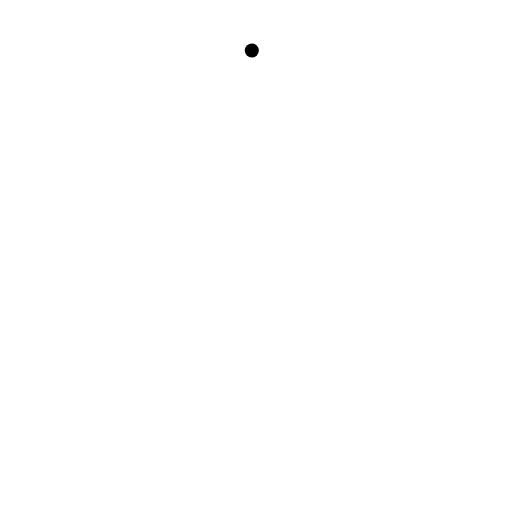
t = 0.00 s
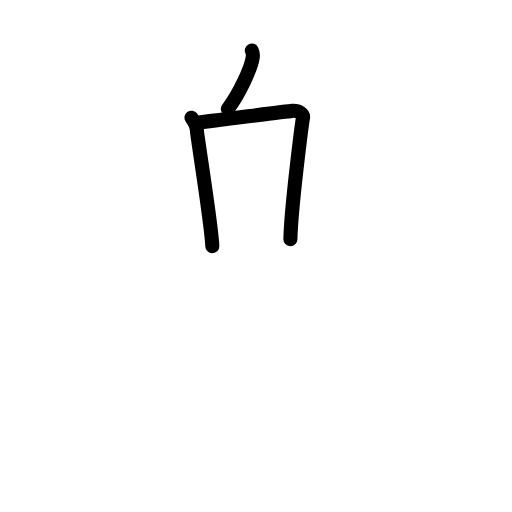
t = 2.92 s
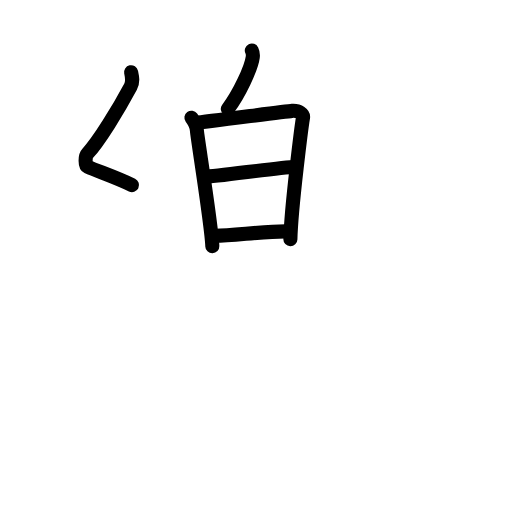
t = 5.94 s
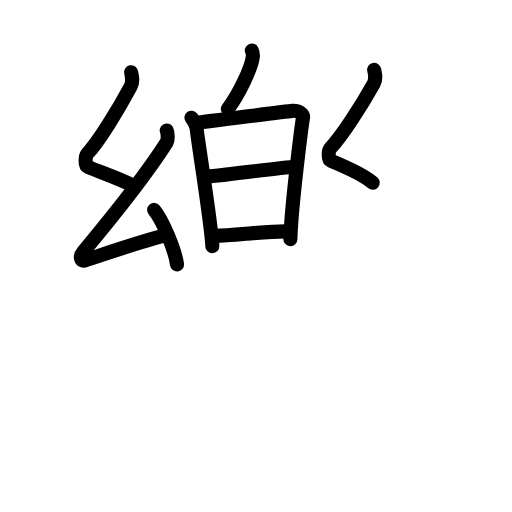
t = 8.94 s
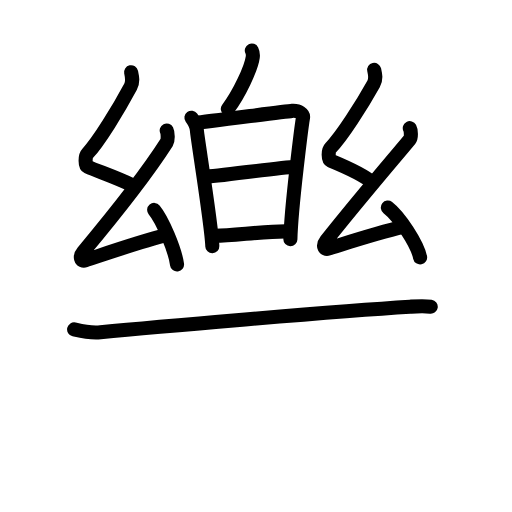
t = 11.92 s
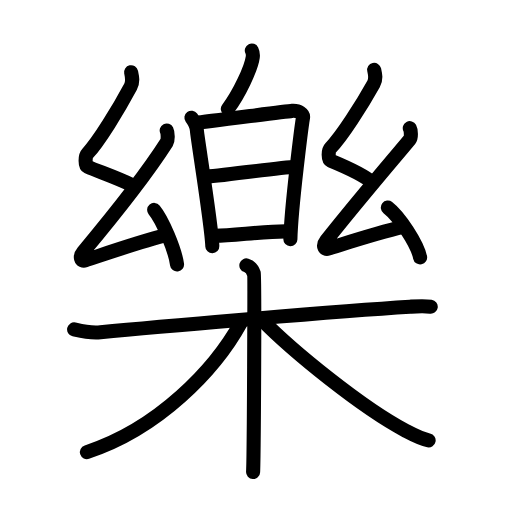
t = 15.00 s

The animated SVG that drew these frames (rendered in a browser with its animation timeline set to each time). Animation: 48 SMIL elements (animate=48); one cycle of 15.00 s.

<?xml version="1.0" encoding="UTF-8"?>
<!--
AniKanjiVG is licensed by CC-BY-SA Paul C. Sommerhoff (https://bitbucket.org/sommerhoff/anikanjivg).
AniKanjiVG uses KanjiVG which is licensed by CC-BY-SA Ulrich Apel (http://kanjivg.tagaini.net).
See also http://creativecommons.org/licenses/by-sa/3.0/
-->
<svg xmlns:kvg='http://kanjivg.tagaini.net' xmlns='http://www.w3.org/2000/svg' width='109' height='109' viewBox='0 0 109 109' style='fill:none;stroke:#000000;stroke-width:3;stroke-linecap:round;stroke-linejoin:round;' id="kvg:kanji_06a02"><g id="kvg:06a02" kvg:element="樂"><g id="kvg:06a02-g1" kvg:position="top"><g id="kvg:06a02-g2" kvg:element="白"><g id="kvg:06a02-g3" kvg:position="top"><path id="kvg:06a02-s1" kvg:type="㇒" d="M53.61,10.75c0.22,0.45,0.25,1.01,0.2,1.4c-0.3,2.33-2.92,7.91-5.31,11.04"><animate attributeName="d" begin="0.0s" dur="0.5s" from="M53.61,10.75C53.61,10.75,53.61,10.75,53.61,10.75" to="M53.61,10.75c0.22,0.45,0.25,1.01,0.2,1.4" />
<animate attributeName="d" begin="0.5s" dur="0.5s" from="M53.61,10.75c0.22,0.45,0.25,1.01,0.2,1.4c0,0,0,0,0,0,0" to="M53.61,10.75c0.22,0.45,0.25,1.01,0.2,1.4c-0.3,2.33-2.92,7.91-5.31,11.04" />
</path>
</g>
<g id="kvg:06a02-g4" kvg:element="日" kvg:position="bottom"><path id="kvg:06a02-s2" kvg:type="㇑" d="M40.75,25.06c0.5,0.69,1.19,2.01,1.19,2.9c0,0.89,3.12,20.05,3.26,24.46"><animate attributeName="d" begin="1.0s" dur="0.5s" from="M40.75,25.06C40.75,25.06,40.75,25.06,40.75,25.06" to="M40.75,25.06c0.5,0.69,1.19,2.01,1.19,2.9" />
<animate attributeName="d" begin="1.5s" dur="0.5s" from="M40.75,25.06c0.5,0.69,1.19,2.01,1.19,2.9c0,0,0,0,0,0,0" to="M40.75,25.06c0.5,0.69,1.19,2.01,1.19,2.9c0,0.89,3.12,20.05,3.26,24.46" />
<animate attributeName="d" begin="0s" dur="1.0s" from="M-100,-100" to="M-100,-100" />
</path>
<path id="kvg:06a02-s3" kvg:type="㇕a" d="M41.65,26.14c1.95-0.11,18.77-2.41,20.54-2.54c1.48-0.11,2.43,0.75,2.32,1.41c-0.23,1.34-2.51,18.78-2.69,25.92"><animate attributeName="d" begin="2.0s" dur="0.3333333333333333s" from="M41.65,26.14C41.65,26.14,41.65,26.14,41.65,26.14" to="M41.65,26.14c1.95-0.11,18.77-2.41,20.54-2.54" />
<animate attributeName="d" begin="2.3333333333333335s" dur="0.3333333333333333s" from="M41.65,26.14c1.95-0.11,18.77-2.41,20.54-2.54c0,0,0,0,0,0,0" to="M41.65,26.14c1.95-0.11,18.77-2.41,20.54-2.54c1.48-0.11,2.43,0.75,2.32,1.41" />
<animate attributeName="d" begin="2.6666666666666665s" dur="0.3333333333333333s" from="M41.65,26.14c1.95-0.11,18.77-2.41,20.54-2.54c1.48-0.11,2.43,0.75,2.32,1.41c0,0,0,0,0,0,0" to="M41.65,26.14c1.95-0.11,18.77-2.41,20.54-2.54c1.48-0.11,2.43,0.75,2.32,1.41c-0.23,1.34-2.51,18.78-2.69,25.92" />
<animate attributeName="d" begin="0s" dur="2.0s" from="M-100,-100" to="M-100,-100" />
</path>
<path id="kvg:06a02-s4" kvg:type="㇐a" d="M43.49,37.64c2.64,0,16.28-2.1,19.26-2.1"><animate attributeName="d" begin="3.0s" dur="1.0s" from="M43.49,37.64C43.49,37.64,43.49,37.64,43.49,37.64" to="M43.49,37.64c2.64,0,16.28-2.1,19.26-2.1" />
<animate attributeName="d" begin="0s" dur="3.0s" from="M-100,-100" to="M-100,-100" />
</path>
<path id="kvg:06a02-s5" kvg:type="㇐a" d="M45.78,50.19c3.9,0,9.96-0.94,15.01-0.94"><animate attributeName="d" begin="4.0s" dur="1.0s" from="M45.78,50.19C45.78,50.19,45.78,50.19,45.78,50.19" to="M45.78,50.19c3.9,0,9.96-0.94,15.01-0.94" />
<animate attributeName="d" begin="0s" dur="4.0s" from="M-100,-100" to="M-100,-100" />
</path>
</g>
</g>
<g id="kvg:06a02-g5" kvg:element="幺"><path id="kvg:06a02-s6" kvg:type="㇜" d="M27.91,15.37c0.24,1.1,0.46,2.02-0.12,3.11c-2.54,4.75-6.78,11.69-9.2,14.25c-0.5,0.52-0.48,2.53,0,2.74c2.54,1.1,6.16,2.29,9.51,3.93"><animate attributeName="d" begin="5.0s" dur="0.25s" from="M27.91,15.37C27.91,15.37,27.91,15.37,27.91,15.37" to="M27.91,15.37c0.24,1.1,0.46,2.02-0.12,3.11" />
<animate attributeName="d" begin="5.25s" dur="0.25s" from="M27.91,15.37c0.24,1.1,0.46,2.02-0.12,3.11c0,0,0,0,0,0,0" to="M27.91,15.37c0.24,1.1,0.46,2.02-0.12,3.11c-2.54,4.75-6.78,11.69-9.2,14.25" />
<animate attributeName="d" begin="5.5s" dur="0.25s" from="M27.91,15.37c0.24,1.1,0.46,2.02-0.12,3.11c-2.54,4.75-6.78,11.69-9.2,14.25c0,0,0,0,0,0,0" to="M27.91,15.37c0.24,1.1,0.46,2.02-0.12,3.11c-2.54,4.75-6.78,11.69-9.2,14.25c-0.5,0.52-0.48,2.53,0,2.74" />
<animate attributeName="d" begin="5.75s" dur="0.25s" from="M27.91,15.37c0.24,1.1,0.46,2.02-0.12,3.11c-2.54,4.75-6.78,11.69-9.2,14.25c-0.5,0.52-0.48,2.53,0,2.74c0,0,0,0,0,0,0" to="M27.91,15.37c0.24,1.1,0.46,2.02-0.12,3.11c-2.54,4.75-6.78,11.69-9.2,14.25c-0.5,0.52-0.48,2.53,0,2.74c2.54,1.1,6.16,2.29,9.51,3.93" />
<animate attributeName="d" begin="0s" dur="5.0s" from="M-100,-100" to="M-100,-100" />
</path>
<path id="kvg:06a02-s7" kvg:type="㇜" d="M35.49,27.78c0.24,0.48,0.32,2.04,0,2.54c-4.74,7.43-10.99,15.18-17.8,23.33c-0.84,1-0.48,2.09,0.48,1.77c4.05-1.33,12.17-4.13,17.37-5.4"><animate attributeName="d" begin="6.0s" dur="0.25s" from="M35.49,27.78C35.49,27.78,35.49,27.78,35.49,27.78" to="M35.49,27.78c0.24,0.48,0.32,2.04,0,2.54" />
<animate attributeName="d" begin="6.25s" dur="0.25s" from="M35.49,27.78c0.24,0.48,0.32,2.04,0,2.54c0,0,0,0,0,0,0" to="M35.49,27.78c0.24,0.48,0.32,2.04,0,2.54c-4.74,7.43-10.99,15.18-17.8,23.33" />
<animate attributeName="d" begin="6.5s" dur="0.25s" from="M35.49,27.78c0.24,0.48,0.32,2.04,0,2.54c-4.74,7.43-10.99,15.18-17.8,23.33c0,0,0,0,0,0,0" to="M35.49,27.78c0.24,0.48,0.32,2.04,0,2.54c-4.74,7.43-10.99,15.18-17.8,23.33c-0.84,1-0.48,2.09,0.48,1.77" />
<animate attributeName="d" begin="6.75s" dur="0.25s" from="M35.49,27.78c0.24,0.48,0.32,2.04,0,2.54c-4.74,7.43-10.99,15.18-17.8,23.33c-0.84,1-0.48,2.09,0.48,1.77c0,0,0,0,0,0,0" to="M35.49,27.78c0.24,0.48,0.32,2.04,0,2.54c-4.74,7.43-10.99,15.18-17.8,23.33c-0.84,1-0.48,2.09,0.48,1.77c4.05-1.33,12.17-4.13,17.37-5.4" />
<animate attributeName="d" begin="0s" dur="6.0s" from="M-100,-100" to="M-100,-100" />
</path>
<path id="kvg:06a02-s8" kvg:type="㇔" d="M32.82,44.69c1.72,2.05,4.44,8.43,4.87,11.62"><animate attributeName="d" begin="7.0s" dur="1.0s" from="M32.82,44.69C32.82,44.69,32.82,44.69,32.82,44.69" to="M32.82,44.69c1.72,2.05,4.44,8.43,4.87,11.62" />
<animate attributeName="d" begin="0s" dur="7.0s" from="M-100,-100" to="M-100,-100" />
</path>
</g>
<g id="kvg:06a02-g6" kvg:element="幺"><path id="kvg:06a02-s9" kvg:type="㇜" d="M79.66,14.87c0.24,1.05,0.46,1.94-0.12,2.98c-2.54,4.56-6.78,11.22-9.2,13.68c-0.5,0.5-0.48,2.43,0,2.63c2.54,1.05,6.83,2.81,9.01,4.74"><animate attributeName="d" begin="8.0s" dur="0.25s" from="M79.66,14.87C79.66,14.87,79.66,14.87,79.66,14.87" to="M79.66,14.87c0.24,1.05,0.46,1.94-0.12,2.98" />
<animate attributeName="d" begin="8.25s" dur="0.25s" from="M79.66,14.87c0.24,1.05,0.46,1.94-0.12,2.98c0,0,0,0,0,0,0" to="M79.66,14.87c0.24,1.05,0.46,1.94-0.12,2.98c-2.54,4.56-6.78,11.22-9.2,13.68" />
<animate attributeName="d" begin="8.5s" dur="0.25s" from="M79.66,14.87c0.24,1.05,0.46,1.94-0.12,2.98c-2.54,4.56-6.78,11.22-9.2,13.68c0,0,0,0,0,0,0" to="M79.66,14.87c0.24,1.05,0.46,1.94-0.12,2.98c-2.54,4.56-6.78,11.22-9.2,13.68c-0.5,0.5-0.48,2.43,0,2.63" />
<animate attributeName="d" begin="8.75s" dur="0.25s" from="M79.66,14.87c0.24,1.05,0.46,1.94-0.12,2.98c-2.54,4.56-6.78,11.22-9.2,13.68c-0.5,0.5-0.48,2.43,0,2.63c0,0,0,0,0,0,0" to="M79.66,14.87c0.24,1.05,0.46,1.94-0.12,2.98c-2.54,4.56-6.78,11.22-9.2,13.68c-0.5,0.5-0.48,2.43,0,2.63c2.54,1.05,6.83,2.81,9.01,4.74" />
<animate attributeName="d" begin="0s" dur="8.0s" from="M-100,-100" to="M-100,-100" />
</path>
<path id="kvg:06a02-s10" kvg:type="㇜" d="M87.24,27.28c0.24,0.45,0.37,1.96,0,2.4c-5.08,6.08-11.59,13.69-17.8,21.54c-0.78,0.99-0.48,2,0.48,1.7c4.05-1.25,10.67-3.4,15.87-4.6"><animate attributeName="d" begin="9.0s" dur="0.25s" from="M87.24,27.28C87.24,27.28,87.24,27.28,87.24,27.28" to="M87.24,27.28c0.24,0.45,0.37,1.96,0,2.4" />
<animate attributeName="d" begin="9.25s" dur="0.25s" from="M87.24,27.28c0.24,0.45,0.37,1.96,0,2.4c0,0,0,0,0,0,0" to="M87.24,27.28c0.24,0.45,0.37,1.96,0,2.4c-5.08,6.08-11.59,13.69-17.8,21.54" />
<animate attributeName="d" begin="9.5s" dur="0.25s" from="M87.24,27.28c0.24,0.45,0.37,1.96,0,2.4c-5.08,6.08-11.59,13.69-17.8,21.54c0,0,0,0,0,0,0" to="M87.24,27.28c0.24,0.45,0.37,1.96,0,2.4c-5.08,6.08-11.59,13.69-17.8,21.54c-0.78,0.99-0.48,2,0.48,1.7" />
<animate attributeName="d" begin="9.75s" dur="0.25s" from="M87.24,27.28c0.24,0.45,0.37,1.96,0,2.4c-5.08,6.08-11.59,13.69-17.8,21.54c-0.78,0.99-0.48,2,0.48,1.7c0,0,0,0,0,0,0" to="M87.24,27.28c0.24,0.45,0.37,1.96,0,2.4c-5.08,6.08-11.59,13.69-17.8,21.54c-0.78,0.99-0.48,2,0.48,1.7c4.05-1.25,10.67-3.4,15.87-4.6" />
<animate attributeName="d" begin="0s" dur="9.0s" from="M-100,-100" to="M-100,-100" />
</path>
<path id="kvg:06a02-s11" kvg:type="㇔" d="M82.57,44.19c2.42,1.87,6.26,7.7,6.87,10.62"><animate attributeName="d" begin="10.0s" dur="1.0s" from="M82.57,44.19C82.57,44.19,82.57,44.19,82.57,44.19" to="M82.57,44.19c2.42,1.87,6.26,7.7,6.87,10.62" />
<animate attributeName="d" begin="0s" dur="10.0s" from="M-100,-100" to="M-100,-100" />
</path>
</g>
</g>
<g id="kvg:06a02-g7" kvg:element="木" kvg:position="bottom" kvg:radical="general"><path id="kvg:06a02-s12" kvg:type="㇐" d="M15.78,70.13c0.88,0.2,3.25,0.82,5.6,0.6c10.55-1.03,49.7-4.43,65.9-5.43c2.35-0.15,2.95-0.2,4.42,0"><animate attributeName="d" begin="11.0s" dur="0.3333333333333333s" from="M15.78,70.13C15.78,70.13,15.78,70.13,15.78,70.13" to="M15.78,70.13c0.88,0.2,3.25,0.82,5.6,0.6" />
<animate attributeName="d" begin="11.333333333333334s" dur="0.3333333333333333s" from="M15.78,70.13c0.88,0.2,3.25,0.82,5.6,0.6c0,0,0,0,0,0,0" to="M15.78,70.13c0.88,0.2,3.25,0.82,5.6,0.6c10.55-1.03,49.7-4.43,65.9-5.43" />
<animate attributeName="d" begin="11.666666666666666s" dur="0.3333333333333333s" from="M15.78,70.13c0.88,0.2,3.25,0.82,5.6,0.6c10.55-1.03,49.7-4.43,65.9-5.43c0,0,0,0,0,0,0" to="M15.78,70.13c0.88,0.2,3.25,0.82,5.6,0.6c10.55-1.03,49.7-4.43,65.9-5.43c2.35-0.15,2.95-0.2,4.42,0" />
<animate attributeName="d" begin="0s" dur="11.0s" from="M-100,-100" to="M-100,-100" />
</path>
<path id="kvg:06a02-s13" kvg:type="㇑" d="M52.45,56.5c0.9,0.28,1.43,1.24,1.61,1.79s0,38.77-0.18,42.21"><animate attributeName="d" begin="12.0s" dur="1.0s" from="M52.45,56.5C52.45,56.5,52.45,56.5,52.45,56.5" to="M52.45,56.5c0.9,0.28,1.43,1.24,1.61,1.79s0,38.77-0.18,42.21" />
<animate attributeName="d" begin="0s" dur="12.0s" from="M-100,-100" to="M-100,-100" />
</path>
<path id="kvg:06a02-s14" kvg:type="㇒" d="M51.25,68.75c-5.5,10-17.5,22.5-32.75,27.5"><animate attributeName="d" begin="13.0s" dur="1.0s" from="M51.25,68.75C51.25,68.75,51.25,68.75,51.25,68.75" to="M51.25,68.75c-5.5,10-17.5,22.5-32.75,27.5" />
<animate attributeName="d" begin="0s" dur="13.0s" from="M-100,-100" to="M-100,-100" />
</path>
<path id="kvg:06a02-s15" kvg:type="㇏" d="M55.76,68.11C62.25,74.75,77,86.75,86.36,91.7c1.85,0.98,3.18,1.71,4.89,2.05"><animate attributeName="d" begin="14.0s" dur="0.5s" from="M55.76,68.11C55.76,68.11,55.76,68.11,55.76,68.11" to="M55.76,68.11C62.25,74.75,77,86.75,86.36,91.7" />
<animate attributeName="d" begin="14.5s" dur="0.5s" from="M55.76,68.11C62.25,74.75,77,86.75,86.36,91.7c0,0,0,0,0,0,0" to="M55.76,68.11C62.25,74.75,77,86.75,86.36,91.7c1.85,0.98,3.18,1.71,4.89,2.05" />
<animate attributeName="d" begin="0s" dur="14.0s" from="M-100,-100" to="M-100,-100" />
</path>
</g>
</g>
</svg>
